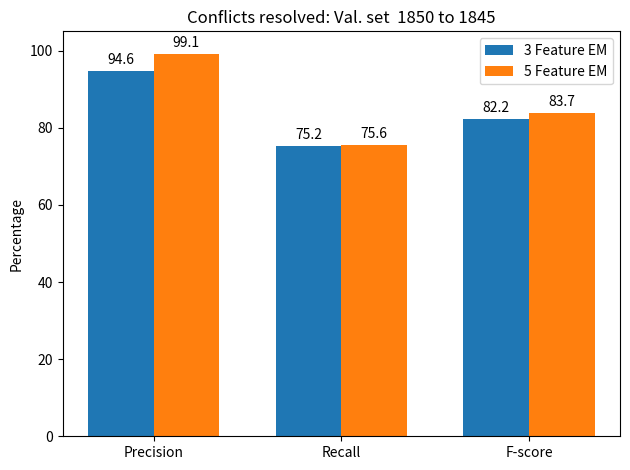

The script that saved this image: (Note: this script raises an exception after producing the figure.)
import matplotlib.pyplot as plt
import numpy as np


labels = ['Precision',  'Recall', 'F-score']

feat_3 = [94.6, 75.2, 82.2]
feat_5 = [99.1, 75.6, 83.7]


# pre_3 = [94.6, 93.4]
# recall_3 = [75.2, 77]
# fscore_3 = [82.2, 83.3]

# pre_5 = [99.1, 99.4]
# recall_5 = [75.6, 77.9]
# fscore_5 = [83.7, 85.6]

x = np.arange(len(labels))  # the label locations
width = 0.35  # the width of the bars

fig, ax = plt.subplots()
rects1 = ax.bar(x - width/2, feat_3, width, label='3 Feature EM')
rects2 = ax.bar(x + width/2, feat_5, width, label='5 Feature EM')


ax.set_ylabel('Percentage')
ax.set_title('Conflicts resolved: Val. set  1850 to 1845')
ax.set_xticks(x, labels)
ax.set_ylim([0, 105])
ax.legend()

ax.bar_label(rects1, padding=3)
ax.bar_label(rects2, padding=3)

fig.tight_layout()
plt.savefig(
    'Experiments/plots/data/bar_plot_NO_CONFLICT_1850_1845.png')
plt.show()
